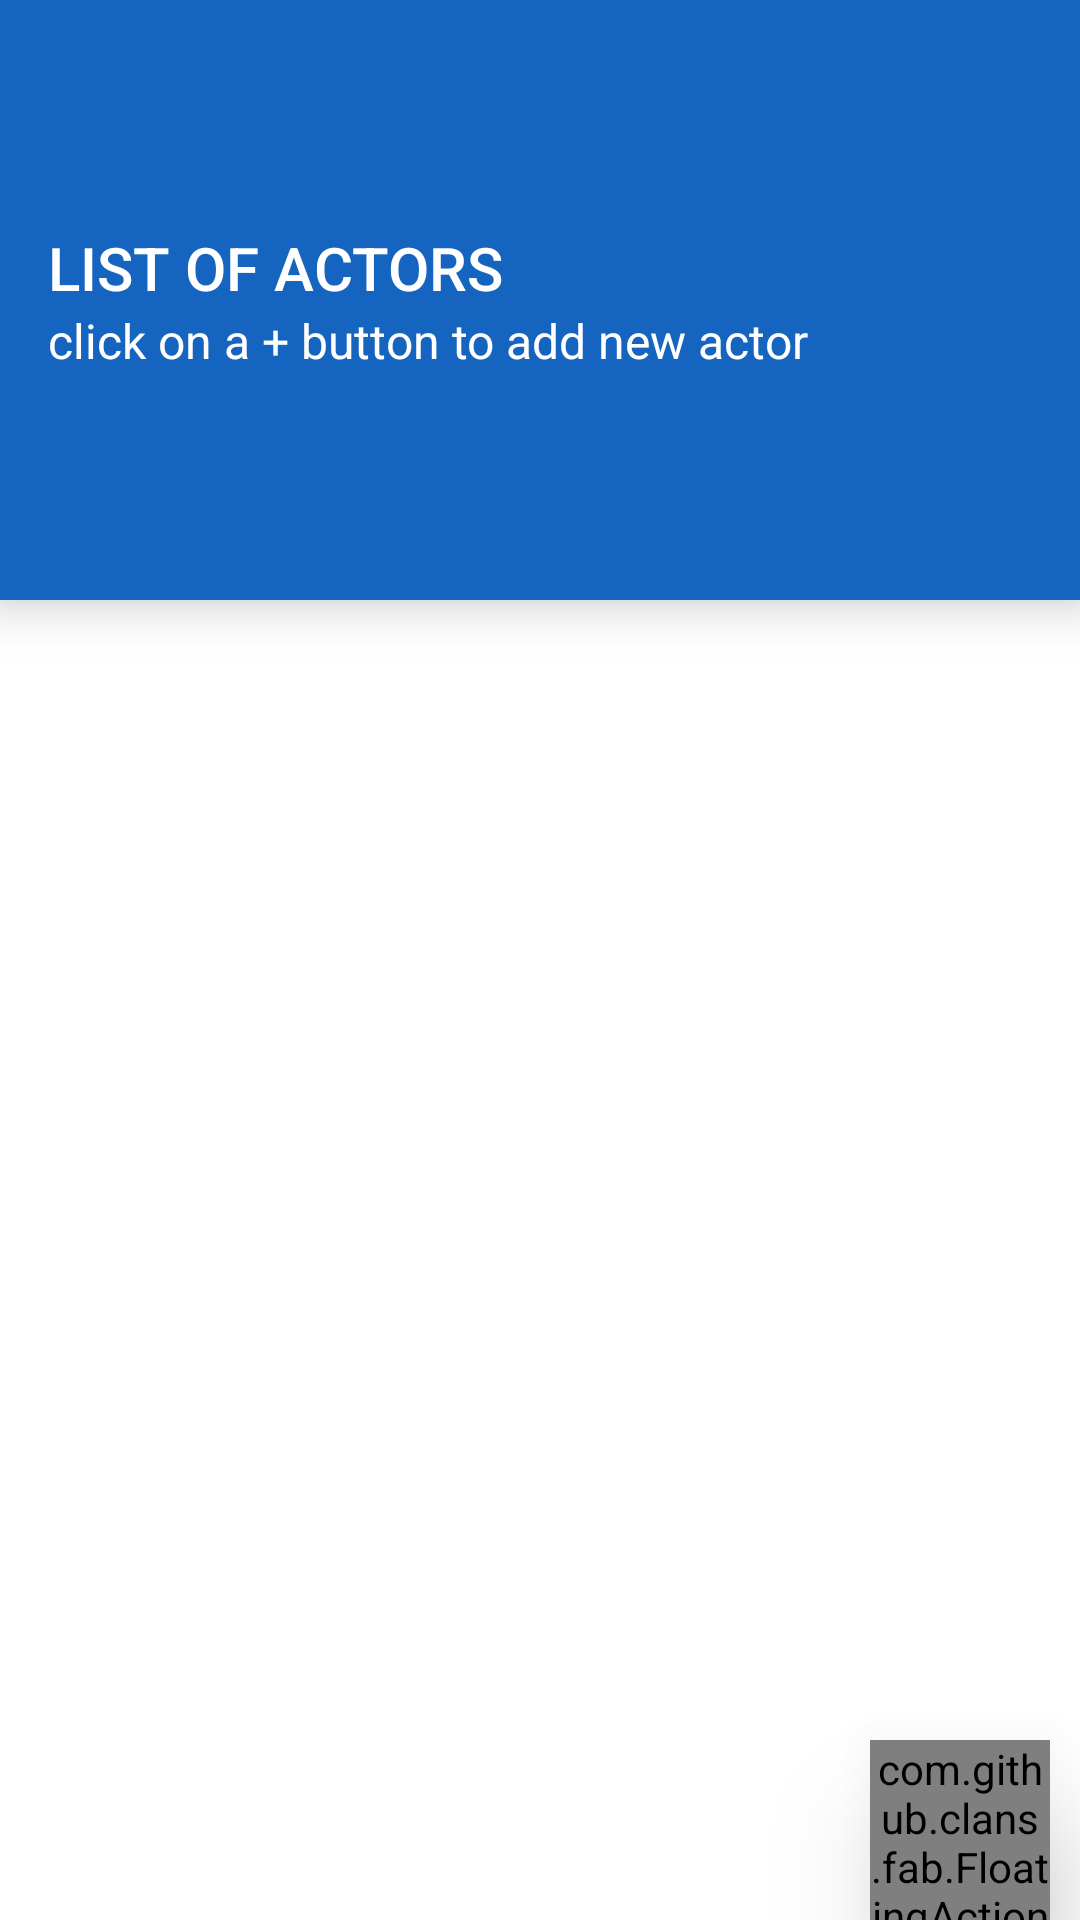

The Android layout XML behind this screen, and the referenced resources:
<!-- AndroidManifest.xml: application theme AppTheme.NoActionBar -->
<!-- res/layout/lista_beleski.xml -->
<?xml version="1.0" encoding="utf-8"?>
<android.support.design.widget.CoordinatorLayout xmlns:android="http://schemas.android.com/apk/res/android"
                                                 xmlns:app="http://schemas.android.com/apk/res-auto"
                                                 xmlns:fab="http://schemas.android.com/apk/res-auto"
                                                 xmlns:tools="http://schemas.android.com/tools"
                                                 android:layout_width="match_parent"
                                                 android:layout_height="match_parent"
                                                 android:background="@android:color/white"
                                                 android:fitsSystemWindows="true"
                                                 tools:context="studio.example.listofactors.ListActivity">

    <LinearLayout xmlns:android="http://schemas.android.com/apk/res/android"
                  android:id="@+id/linearLayout"
                  android:layout_width="match_parent"
                  android:layout_height="match_parent"

                  android:orientation="vertical">


        <android.support.v7.widget.Toolbar
            android:id="@+id/toolbar"
            android:layout_width="match_parent"
            android:layout_height="200dp"
            android:background="?attr/colorPrimary"
            android:elevation="10dp"

            android:minHeight="?attr/actionBarSize"
            android:padding="5dp"
            android:theme="?attr/actionBarTheme"
            app:subtitle="click on a + button to add new actor"
            app:subtitleTextColor="@android:color/white"
            app:title="LIST OF ACTORS"
            app:titleTextColor="@android:color/white"/>







        <LinearLayout xmlns:android="http://schemas.android.com/apk/res/android"
                      android:layout_width="match_parent"
                      android:layout_height="match_parent"
                      android:orientation="vertical"
            >

            <ListView

                android:id="@+id/listaGlumaca"
                android:layout_width="match_parent"
                android:scrollbars="none"
                android:layout_height="match_parent"
                android:dividerHeight="1dp"
                />
        </LinearLayout>

    </LinearLayout>

    <com.github.clans.fab.FloatingActionButton
        android:id="@+id/menu_down"
        android:layout_width="60dp"
        android:layout_height="60dp"
        android:layout_marginRight="10dp"
        android:layout_marginTop="500dp"
        android:elevation="24dp"
        android:onClick="onClickButton1"
        android:src="@drawable/addglumac"
        app:fab_colorNormal="@color/colorAccent"
        app:fab_elevationCompat="15dp"
        app:fab_showShadow="true"
        app:layout_anchor="@+id/linearLayout"
        app:layout_anchorGravity="right|bottom">


    </com.github.clans.fab.FloatingActionButton>



</android.support.design.widget.CoordinatorLayout>
<!-- resources referenced by this layout -->
<resources>
  <color name="colorAccent">#ec407a</color>
  <style name="AppTheme.NoActionBar" parent="AppTheme">
          <item name="windowActionBar">false</item>
          <item name="windowNoTitle">true</item>
      </style>
  <style name="AppTheme" parent="Theme.AppCompat.Light.DarkActionBar">
          
          <item name="colorPrimary">@color/colorPrimary</item>
          <item name="colorPrimaryDark">@color/colorPrimaryDark</item>
          <item name="colorAccent">@color/colorAccent</item>
  
  
          <item name="colorButtonNormal">@color/colorPrimary</item>
          <item name="colorControlHighlight">@color/colorAccent</item>
  
      </style>
  <color name="colorPrimary">#1565c0</color>
  <color name="colorPrimaryDark">#0d47a1</color>
</resources>
